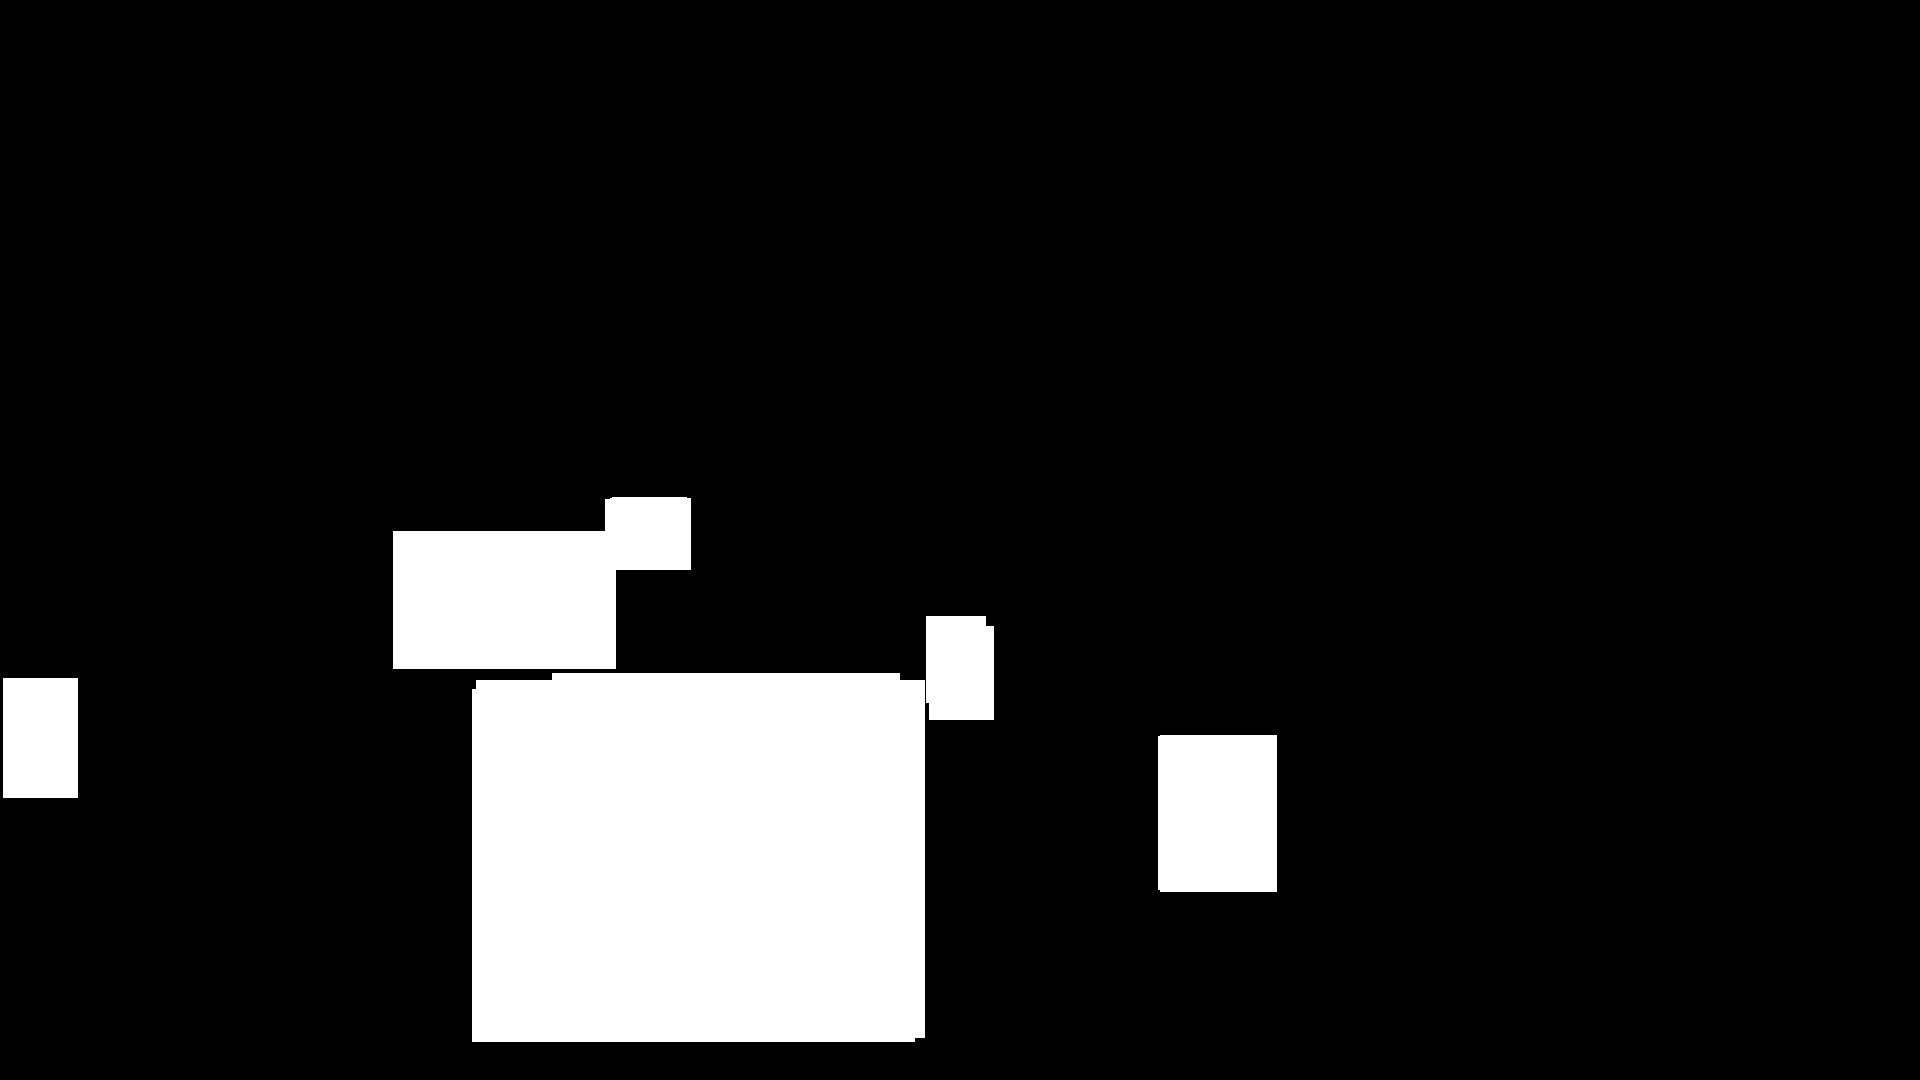

Source data for this figure (header and first rows):
0.000000000000000000e+00, 0.000000000000000000e+00, 0.000000000000000000e+00, 0.000000000000000000e+00, 0.000000000000000000e+00, 0.000000000000000000e+00, 0.000000000000000000e+00, 0.000000000000000000e+00, 0.000000000000000000e+00, 0.000000000000000000e+00, 0.000000000000000000e+00, 0.000000000000000000e+00, 0.000000000000000000e+00, 0.000000000000000000e+00, 0.000000000000000000e+00, 0.000000000000000000e+00, 0.000000000000000000e+00, 0.000000000000000000e+00, 0.000000000000000000e+00, 0.000000000000000000e+00, 0.000000000000000000e+00, 0.000000000000000000e+00, 0.000000000000000000e+00, 0.000000000000000000e+00
0.000000000000000000e+00, 0.000000000000000000e+00, 0.000000000000000000e+00, 0.000000000000000000e+00, 0.000000000000000000e+00, 0.000000000000000000e+00, 0.000000000000000000e+00, 0.000000000000000000e+00, 0.000000000000000000e+00, 0.000000000000000000e+00, 0.000000000000000000e+00, 0.000000000000000000e+00, 0.000000000000000000e+00, 0.000000000000000000e+00, 0.000000000000000000e+00, 0.000000000000000000e+00, 0.000000000000000000e+00, 0.000000000000000000e+00, 0.000000000000000000e+00, 0.000000000000000000e+00, 0.000000000000000000e+00, 0.000000000000000000e+00, 0.000000000000000000e+00, 0.000000000000000000e+00
0.000000000000000000e+00, 0.000000000000000000e+00, 0.000000000000000000e+00, 0.000000000000000000e+00, 0.000000000000000000e+00, 0.000000000000000000e+00, 0.000000000000000000e+00, 0.000000000000000000e+00, 0.000000000000000000e+00, 0.000000000000000000e+00, 0.000000000000000000e+00, 0.000000000000000000e+00, 0.000000000000000000e+00, 0.000000000000000000e+00, 0.000000000000000000e+00, 0.000000000000000000e+00, 0.000000000000000000e+00, 0.000000000000000000e+00, 0.000000000000000000e+00, 0.000000000000000000e+00, 0.000000000000000000e+00, 0.000000000000000000e+00, 0.000000000000000000e+00, 0.000000000000000000e+00
0.000000000000000000e+00, 0.000000000000000000e+00, 0.000000000000000000e+00, 0.000000000000000000e+00, 0.000000000000000000e+00, 0.000000000000000000e+00, 0.000000000000000000e+00, 0.000000000000000000e+00, 0.000000000000000000e+00, 0.000000000000000000e+00, 0.000000000000000000e+00, 0.000000000000000000e+00, 0.000000000000000000e+00, 0.000000000000000000e+00, 0.000000000000000000e+00, 0.000000000000000000e+00, 0.000000000000000000e+00, 0.000000000000000000e+00, 0.000000000000000000e+00, 0.000000000000000000e+00, 0.000000000000000000e+00, 0.000000000000000000e+00, 0.000000000000000000e+00, 0.000000000000000000e+00
0.000000000000000000e+00, 0.000000000000000000e+00, 0.000000000000000000e+00, 0.000000000000000000e+00, 0.000000000000000000e+00, 0.000000000000000000e+00, 0.000000000000000000e+00, 0.000000000000000000e+00, 0.000000000000000000e+00, 0.000000000000000000e+00, 0.000000000000000000e+00, 0.000000000000000000e+00, 0.000000000000000000e+00, 0.000000000000000000e+00, 0.000000000000000000e+00, 0.000000000000000000e+00, 0.000000000000000000e+00, 0.000000000000000000e+00, 0.000000000000000000e+00, 0.000000000000000000e+00, 0.000000000000000000e+00, 0.000000000000000000e+00, 0.000000000000000000e+00, 0.000000000000000000e+00
0.000000000000000000e+00, 0.000000000000000000e+00, 0.000000000000000000e+00, 0.000000000000000000e+00, 0.000000000000000000e+00, 0.000000000000000000e+00, 0.000000000000000000e+00, 0.000000000000000000e+00, 0.000000000000000000e+00, 0.000000000000000000e+00, 0.000000000000000000e+00, 0.000000000000000000e+00, 0.000000000000000000e+00, 0.000000000000000000e+00, 0.000000000000000000e+00, 0.000000000000000000e+00, 0.000000000000000000e+00, 0.000000000000000000e+00, 0.000000000000000000e+00, 0.000000000000000000e+00, 0.000000000000000000e+00, 0.000000000000000000e+00, 0.000000000000000000e+00, 0.000000000000000000e+00
0.000000000000000000e+00, 0.000000000000000000e+00, 0.000000000000000000e+00, 0.000000000000000000e+00, 0.000000000000000000e+00, 0.000000000000000000e+00, 0.000000000000000000e+00, 0.000000000000000000e+00, 0.000000000000000000e+00, 0.000000000000000000e+00, 0.000000000000000000e+00, 0.000000000000000000e+00, 0.000000000000000000e+00, 0.000000000000000000e+00, 0.000000000000000000e+00, 0.000000000000000000e+00, 0.000000000000000000e+00, 0.000000000000000000e+00, 0.000000000000000000e+00, 0.000000000000000000e+00, 0.000000000000000000e+00, 0.000000000000000000e+00, 0.000000000000000000e+00, 0.000000000000000000e+00
0.000000000000000000e+00, 0.000000000000000000e+00, 0.000000000000000000e+00, 0.000000000000000000e+00, 0.000000000000000000e+00, 0.000000000000000000e+00, 0.000000000000000000e+00, 0.000000000000000000e+00, 0.000000000000000000e+00, 0.000000000000000000e+00, 0.000000000000000000e+00, 0.000000000000000000e+00, 0.000000000000000000e+00, 0.000000000000000000e+00, 0.000000000000000000e+00, 0.000000000000000000e+00, 0.000000000000000000e+00, 0.000000000000000000e+00, 0.000000000000000000e+00, 0.000000000000000000e+00, 0.000000000000000000e+00, 0.000000000000000000e+00, 0.000000000000000000e+00, 0.000000000000000000e+00
0.000000000000000000e+00, 0.000000000000000000e+00, 0.000000000000000000e+00, 0.000000000000000000e+00, 0.000000000000000000e+00, 0.000000000000000000e+00, 0.000000000000000000e+00, 0.000000000000000000e+00, 0.000000000000000000e+00, 0.000000000000000000e+00, 0.000000000000000000e+00, 0.000000000000000000e+00, 0.000000000000000000e+00, 0.000000000000000000e+00, 0.000000000000000000e+00, 0.000000000000000000e+00, 0.000000000000000000e+00, 0.000000000000000000e+00, 0.000000000000000000e+00, 0.000000000000000000e+00, 0.000000000000000000e+00, 0.000000000000000000e+00, 0.000000000000000000e+00, 0.000000000000000000e+00
0.000000000000000000e+00, 0.000000000000000000e+00, 0.000000000000000000e+00, 0.000000000000000000e+00, 0.000000000000000000e+00, 0.000000000000000000e+00, 0.000000000000000000e+00, 0.000000000000000000e+00, 0.000000000000000000e+00, 0.000000000000000000e+00, 0.000000000000000000e+00, 0.000000000000000000e+00, 0.000000000000000000e+00, 0.000000000000000000e+00, 0.000000000000000000e+00, 0.000000000000000000e+00, 0.000000000000000000e+00, 0.000000000000000000e+00, 0.000000000000000000e+00, 0.000000000000000000e+00, 0.000000000000000000e+00, 0.000000000000000000e+00, 0.000000000000000000e+00, 0.000000000000000000e+00
0.000000000000000000e+00, 0.000000000000000000e+00, 0.000000000000000000e+00, 0.000000000000000000e+00, 0.000000000000000000e+00, 0.000000000000000000e+00, 0.000000000000000000e+00, 0.000000000000000000e+00, 0.000000000000000000e+00, 0.000000000000000000e+00, 0.000000000000000000e+00, 0.000000000000000000e+00, 0.000000000000000000e+00, 0.000000000000000000e+00, 0.000000000000000000e+00, 0.000000000000000000e+00, 0.000000000000000000e+00, 0.000000000000000000e+00, 0.000000000000000000e+00, 0.000000000000000000e+00, 0.000000000000000000e+00, 0.000000000000000000e+00, 0.000000000000000000e+00, 0.000000000000000000e+00
0.000000000000000000e+00, 0.000000000000000000e+00, 0.000000000000000000e+00, 0.000000000000000000e+00, 0.000000000000000000e+00, 0.000000000000000000e+00, 0.000000000000000000e+00, 0.000000000000000000e+00, 0.000000000000000000e+00, 0.000000000000000000e+00, 0.000000000000000000e+00, 0.000000000000000000e+00, 0.000000000000000000e+00, 0.000000000000000000e+00, 0.000000000000000000e+00, 0.000000000000000000e+00, 0.000000000000000000e+00, 0.000000000000000000e+00, 0.000000000000000000e+00, 0.000000000000000000e+00, 0.000000000000000000e+00, 0.000000000000000000e+00, 0.000000000000000000e+00, 0.000000000000000000e+00
0.000000000000000000e+00, 0.000000000000000000e+00, 0.000000000000000000e+00, 0.000000000000000000e+00, 0.000000000000000000e+00, 0.000000000000000000e+00, 0.000000000000000000e+00, 0.000000000000000000e+00, 0.000000000000000000e+00, 0.000000000000000000e+00, 0.000000000000000000e+00, 0.000000000000000000e+00, 0.000000000000000000e+00, 0.000000000000000000e+00, 0.000000000000000000e+00, 0.000000000000000000e+00, 0.000000000000000000e+00, 0.000000000000000000e+00, 0.000000000000000000e+00, 0.000000000000000000e+00, 0.000000000000000000e+00, 0.000000000000000000e+00, 0.000000000000000000e+00, 0.000000000000000000e+00
0.000000000000000000e+00, 0.000000000000000000e+00, 0.000000000000000000e+00, 0.000000000000000000e+00, 0.000000000000000000e+00, 0.000000000000000000e+00, 0.000000000000000000e+00, 0.000000000000000000e+00, 0.000000000000000000e+00, 0.000000000000000000e+00, 0.000000000000000000e+00, 0.000000000000000000e+00, 0.000000000000000000e+00, 0.000000000000000000e+00, 0.000000000000000000e+00, 0.000000000000000000e+00, 0.000000000000000000e+00, 0.000000000000000000e+00, 0.000000000000000000e+00, 0.000000000000000000e+00, 0.000000000000000000e+00, 0.000000000000000000e+00, 0.000000000000000000e+00, 0.000000000000000000e+00
0.000000000000000000e+00, 0.000000000000000000e+00, 0.000000000000000000e+00, 0.000000000000000000e+00, 0.000000000000000000e+00, 0.000000000000000000e+00, 0.000000000000000000e+00, 0.000000000000000000e+00, 0.000000000000000000e+00, 0.000000000000000000e+00, 0.000000000000000000e+00, 0.000000000000000000e+00, 0.000000000000000000e+00, 0.000000000000000000e+00, 0.000000000000000000e+00, 0.000000000000000000e+00, 0.000000000000000000e+00, 0.000000000000000000e+00, 0.000000000000000000e+00, 0.000000000000000000e+00, 0.000000000000000000e+00, 0.000000000000000000e+00, 0.000000000000000000e+00, 0.000000000000000000e+00
0.000000000000000000e+00, 0.000000000000000000e+00, 0.000000000000000000e+00, 0.000000000000000000e+00, 0.000000000000000000e+00, 0.000000000000000000e+00, 0.000000000000000000e+00, 0.000000000000000000e+00, 0.000000000000000000e+00, 0.000000000000000000e+00, 0.000000000000000000e+00, 0.000000000000000000e+00, 0.000000000000000000e+00, 0.000000000000000000e+00, 0.000000000000000000e+00, 0.000000000000000000e+00, 0.000000000000000000e+00, 0.000000000000000000e+00, 0.000000000000000000e+00, 0.000000000000000000e+00, 0.000000000000000000e+00, 0.000000000000000000e+00, 0.000000000000000000e+00, 0.000000000000000000e+00
0.000000000000000000e+00, 0.000000000000000000e+00, 0.000000000000000000e+00, 0.000000000000000000e+00, 0.000000000000000000e+00, 0.000000000000000000e+00, 0.000000000000000000e+00, 0.000000000000000000e+00, 0.000000000000000000e+00, 0.000000000000000000e+00, 0.000000000000000000e+00, 0.000000000000000000e+00, 0.000000000000000000e+00, 0.000000000000000000e+00, 0.000000000000000000e+00, 0.000000000000000000e+00, 0.000000000000000000e+00, 0.000000000000000000e+00, 0.000000000000000000e+00, 0.000000000000000000e+00, 0.000000000000000000e+00, 0.000000000000000000e+00, 0.000000000000000000e+00, 0.000000000000000000e+00
0.000000000000000000e+00, 0.000000000000000000e+00, 0.000000000000000000e+00, 0.000000000000000000e+00, 0.000000000000000000e+00, 0.000000000000000000e+00, 0.000000000000000000e+00, 0.000000000000000000e+00, 0.000000000000000000e+00, 0.000000000000000000e+00, 0.000000000000000000e+00, 0.000000000000000000e+00, 0.000000000000000000e+00, 0.000000000000000000e+00, 0.000000000000000000e+00, 0.000000000000000000e+00, 0.000000000000000000e+00, 0.000000000000000000e+00, 0.000000000000000000e+00, 0.000000000000000000e+00, 0.000000000000000000e+00, 0.000000000000000000e+00, 0.000000000000000000e+00, 0.000000000000000000e+00
0.000000000000000000e+00, 0.000000000000000000e+00, 0.000000000000000000e+00, 0.000000000000000000e+00, 0.000000000000000000e+00, 0.000000000000000000e+00, 0.000000000000000000e+00, 0.000000000000000000e+00, 0.000000000000000000e+00, 0.000000000000000000e+00, 0.000000000000000000e+00, 0.000000000000000000e+00, 0.000000000000000000e+00, 0.000000000000000000e+00, 0.000000000000000000e+00, 0.000000000000000000e+00, 0.000000000000000000e+00, 0.000000000000000000e+00, 0.000000000000000000e+00, 0.000000000000000000e+00, 0.000000000000000000e+00, 0.000000000000000000e+00, 0.000000000000000000e+00, 0.000000000000000000e+00
0.000000000000000000e+00, 0.000000000000000000e+00, 0.000000000000000000e+00, 0.000000000000000000e+00, 0.000000000000000000e+00, 0.000000000000000000e+00, 0.000000000000000000e+00, 0.000000000000000000e+00, 0.000000000000000000e+00, 0.000000000000000000e+00, 0.000000000000000000e+00, 0.000000000000000000e+00, 0.000000000000000000e+00, 0.000000000000000000e+00, 0.000000000000000000e+00, 0.000000000000000000e+00, 0.000000000000000000e+00, 0.000000000000000000e+00, 0.000000000000000000e+00, 0.000000000000000000e+00, 0.000000000000000000e+00, 0.000000000000000000e+00, 0.000000000000000000e+00, 0.000000000000000000e+00
0.000000000000000000e+00, 0.000000000000000000e+00, 0.000000000000000000e+00, 0.000000000000000000e+00, 0.000000000000000000e+00, 0.000000000000000000e+00, 0.000000000000000000e+00, 0.000000000000000000e+00, 0.000000000000000000e+00, 0.000000000000000000e+00, 0.000000000000000000e+00, 0.000000000000000000e+00, 0.000000000000000000e+00, 0.000000000000000000e+00, 0.000000000000000000e+00, 0.000000000000000000e+00, 0.000000000000000000e+00, 0.000000000000000000e+00, 0.000000000000000000e+00, 0.000000000000000000e+00, 0.000000000000000000e+00, 0.000000000000000000e+00, 0.000000000000000000e+00, 0.000000000000000000e+00
0.000000000000000000e+00, 0.000000000000000000e+00, 0.000000000000000000e+00, 0.000000000000000000e+00, 0.000000000000000000e+00, 0.000000000000000000e+00, 0.000000000000000000e+00, 0.000000000000000000e+00, 0.000000000000000000e+00, 0.000000000000000000e+00, 0.000000000000000000e+00, 0.000000000000000000e+00, 0.000000000000000000e+00, 0.000000000000000000e+00, 0.000000000000000000e+00, 0.000000000000000000e+00, 0.000000000000000000e+00, 0.000000000000000000e+00, 0.000000000000000000e+00, 0.000000000000000000e+00, 0.000000000000000000e+00, 0.000000000000000000e+00, 0.000000000000000000e+00, 0.000000000000000000e+00
0.000000000000000000e+00, 0.000000000000000000e+00, 0.000000000000000000e+00, 0.000000000000000000e+00, 0.000000000000000000e+00, 0.000000000000000000e+00, 0.000000000000000000e+00, 0.000000000000000000e+00, 0.000000000000000000e+00, 0.000000000000000000e+00, 0.000000000000000000e+00, 0.000000000000000000e+00, 0.000000000000000000e+00, 0.000000000000000000e+00, 0.000000000000000000e+00, 0.000000000000000000e+00, 0.000000000000000000e+00, 0.000000000000000000e+00, 0.000000000000000000e+00, 0.000000000000000000e+00, 0.000000000000000000e+00, 0.000000000000000000e+00, 0.000000000000000000e+00, 0.000000000000000000e+00
0.000000000000000000e+00, 0.000000000000000000e+00, 0.000000000000000000e+00, 0.000000000000000000e+00, 0.000000000000000000e+00, 0.000000000000000000e+00, 0.000000000000000000e+00, 0.000000000000000000e+00, 0.000000000000000000e+00, 0.000000000000000000e+00, 0.000000000000000000e+00, 0.000000000000000000e+00, 0.000000000000000000e+00, 0.000000000000000000e+00, 0.000000000000000000e+00, 0.000000000000000000e+00, 0.000000000000000000e+00, 0.000000000000000000e+00, 0.000000000000000000e+00, 0.000000000000000000e+00, 0.000000000000000000e+00, 0.000000000000000000e+00, 0.000000000000000000e+00, 0.000000000000000000e+00
0.000000000000000000e+00, 0.000000000000000000e+00, 0.000000000000000000e+00, 0.000000000000000000e+00, 0.000000000000000000e+00, 0.000000000000000000e+00, 0.000000000000000000e+00, 0.000000000000000000e+00, 0.000000000000000000e+00, 0.000000000000000000e+00, 0.000000000000000000e+00, 0.000000000000000000e+00, 0.000000000000000000e+00, 0.000000000000000000e+00, 0.000000000000000000e+00, 0.000000000000000000e+00, 0.000000000000000000e+00, 0.000000000000000000e+00, 0.000000000000000000e+00, 0.000000000000000000e+00, 0.000000000000000000e+00, 0.000000000000000000e+00, 0.000000000000000000e+00, 0.000000000000000000e+00
0.000000000000000000e+00, 0.000000000000000000e+00, 0.000000000000000000e+00, 0.000000000000000000e+00, 0.000000000000000000e+00, 0.000000000000000000e+00, 0.000000000000000000e+00, 0.000000000000000000e+00, 0.000000000000000000e+00, 0.000000000000000000e+00, 0.000000000000000000e+00, 0.000000000000000000e+00, 0.000000000000000000e+00, 0.000000000000000000e+00, 0.000000000000000000e+00, 0.000000000000000000e+00, 0.000000000000000000e+00, 0.000000000000000000e+00, 0.000000000000000000e+00, 0.000000000000000000e+00, 0.000000000000000000e+00, 0.000000000000000000e+00, 0.000000000000000000e+00, 0.000000000000000000e+00
0.000000000000000000e+00, 0.000000000000000000e+00, 0.000000000000000000e+00, 0.000000000000000000e+00, 0.000000000000000000e+00, 0.000000000000000000e+00, 0.000000000000000000e+00, 0.000000000000000000e+00, 0.000000000000000000e+00, 0.000000000000000000e+00, 0.000000000000000000e+00, 0.000000000000000000e+00, 0.000000000000000000e+00, 0.000000000000000000e+00, 0.000000000000000000e+00, 0.000000000000000000e+00, 0.000000000000000000e+00, 0.000000000000000000e+00, 0.000000000000000000e+00, 0.000000000000000000e+00, 0.000000000000000000e+00, 0.000000000000000000e+00, 0.000000000000000000e+00, 0.000000000000000000e+00
0.000000000000000000e+00, 0.000000000000000000e+00, 0.000000000000000000e+00, 0.000000000000000000e+00, 0.000000000000000000e+00, 0.000000000000000000e+00, 0.000000000000000000e+00, 0.000000000000000000e+00, 0.000000000000000000e+00, 0.000000000000000000e+00, 0.000000000000000000e+00, 0.000000000000000000e+00, 0.000000000000000000e+00, 0.000000000000000000e+00, 0.000000000000000000e+00, 0.000000000000000000e+00, 0.000000000000000000e+00, 0.000000000000000000e+00, 0.000000000000000000e+00, 0.000000000000000000e+00, 0.000000000000000000e+00, 0.000000000000000000e+00, 0.000000000000000000e+00, 0.000000000000000000e+00
0.000000000000000000e+00, 0.000000000000000000e+00, 0.000000000000000000e+00, 0.000000000000000000e+00, 0.000000000000000000e+00, 0.000000000000000000e+00, 0.000000000000000000e+00, 0.000000000000000000e+00, 0.000000000000000000e+00, 0.000000000000000000e+00, 0.000000000000000000e+00, 0.000000000000000000e+00, 0.000000000000000000e+00, 0.000000000000000000e+00, 0.000000000000000000e+00, 0.000000000000000000e+00, 0.000000000000000000e+00, 0.000000000000000000e+00, 0.000000000000000000e+00, 0.000000000000000000e+00, 0.000000000000000000e+00, 0.000000000000000000e+00, 0.000000000000000000e+00, 0.000000000000000000e+00
0.000000000000000000e+00, 0.000000000000000000e+00, 0.000000000000000000e+00, 0.000000000000000000e+00, 0.000000000000000000e+00, 0.000000000000000000e+00, 0.000000000000000000e+00, 0.000000000000000000e+00, 0.000000000000000000e+00, 0.000000000000000000e+00, 0.000000000000000000e+00, 0.000000000000000000e+00, 0.000000000000000000e+00, 0.000000000000000000e+00, 0.000000000000000000e+00, 0.000000000000000000e+00, 0.000000000000000000e+00, 0.000000000000000000e+00, 0.000000000000000000e+00, 0.000000000000000000e+00, 0.000000000000000000e+00, 0.000000000000000000e+00, 0.000000000000000000e+00, 0.000000000000000000e+00
0.000000000000000000e+00, 0.000000000000000000e+00, 0.000000000000000000e+00, 0.000000000000000000e+00, 0.000000000000000000e+00, 0.000000000000000000e+00, 0.000000000000000000e+00, 0.000000000000000000e+00, 0.000000000000000000e+00, 0.000000000000000000e+00, 0.000000000000000000e+00, 0.000000000000000000e+00, 0.000000000000000000e+00, 0.000000000000000000e+00, 0.000000000000000000e+00, 0.000000000000000000e+00, 0.000000000000000000e+00, 0.000000000000000000e+00, 0.000000000000000000e+00, 0.000000000000000000e+00, 0.000000000000000000e+00, 0.000000000000000000e+00, 0.000000000000000000e+00, 0.000000000000000000e+00
0.000000000000000000e+00, 0.000000000000000000e+00, 0.000000000000000000e+00, 0.000000000000000000e+00, 0.000000000000000000e+00, 0.000000000000000000e+00, 0.000000000000000000e+00, 0.000000000000000000e+00, 0.000000000000000000e+00, 0.000000000000000000e+00, 0.000000000000000000e+00, 0.000000000000000000e+00, 0.000000000000000000e+00, 0.000000000000000000e+00, 0.000000000000000000e+00, 0.000000000000000000e+00, 0.000000000000000000e+00, 0.000000000000000000e+00, 0.000000000000000000e+00, 0.000000000000000000e+00, 0.000000000000000000e+00, 0.000000000000000000e+00, 0.000000000000000000e+00, 0.000000000000000000e+00
0.000000000000000000e+00, 0.000000000000000000e+00, 0.000000000000000000e+00, 0.000000000000000000e+00, 0.000000000000000000e+00, 0.000000000000000000e+00, 0.000000000000000000e+00, 0.000000000000000000e+00, 0.000000000000000000e+00, 0.000000000000000000e+00, 0.000000000000000000e+00, 0.000000000000000000e+00, 0.000000000000000000e+00, 0.000000000000000000e+00, 0.000000000000000000e+00, 0.000000000000000000e+00, 0.000000000000000000e+00, 0.000000000000000000e+00, 0.000000000000000000e+00, 0.000000000000000000e+00, 0.000000000000000000e+00, 0.000000000000000000e+00, 0.000000000000000000e+00, 0.000000000000000000e+00
0.000000000000000000e+00, 0.000000000000000000e+00, 0.000000000000000000e+00, 0.000000000000000000e+00, 0.000000000000000000e+00, 0.000000000000000000e+00, 0.000000000000000000e+00, 0.000000000000000000e+00, 0.000000000000000000e+00, 0.000000000000000000e+00, 0.000000000000000000e+00, 0.000000000000000000e+00, 0.000000000000000000e+00, 0.000000000000000000e+00, 0.000000000000000000e+00, 0.000000000000000000e+00, 0.000000000000000000e+00, 0.000000000000000000e+00, 0.000000000000000000e+00, 0.000000000000000000e+00, 0.000000000000000000e+00, 0.000000000000000000e+00, 0.000000000000000000e+00, 0.000000000000000000e+00
0.000000000000000000e+00, 0.000000000000000000e+00, 0.000000000000000000e+00, 0.000000000000000000e+00, 0.000000000000000000e+00, 0.000000000000000000e+00, 0.000000000000000000e+00, 0.000000000000000000e+00, 0.000000000000000000e+00, 0.000000000000000000e+00, 0.000000000000000000e+00, 0.000000000000000000e+00, 0.000000000000000000e+00, 0.000000000000000000e+00, 0.000000000000000000e+00, 0.000000000000000000e+00, 0.000000000000000000e+00, 0.000000000000000000e+00, 0.000000000000000000e+00, 0.000000000000000000e+00, 0.000000000000000000e+00, 0.000000000000000000e+00, 0.000000000000000000e+00, 0.000000000000000000e+00
0.000000000000000000e+00, 0.000000000000000000e+00, 0.000000000000000000e+00, 0.000000000000000000e+00, 0.000000000000000000e+00, 0.000000000000000000e+00, 0.000000000000000000e+00, 0.000000000000000000e+00, 0.000000000000000000e+00, 0.000000000000000000e+00, 0.000000000000000000e+00, 0.000000000000000000e+00, 0.000000000000000000e+00, 0.000000000000000000e+00, 0.000000000000000000e+00, 0.000000000000000000e+00, 0.000000000000000000e+00, 0.000000000000000000e+00, 0.000000000000000000e+00, 0.000000000000000000e+00, 0.000000000000000000e+00, 0.000000000000000000e+00, 0.000000000000000000e+00, 0.000000000000000000e+00
0.000000000000000000e+00, 0.000000000000000000e+00, 0.000000000000000000e+00, 0.000000000000000000e+00, 0.000000000000000000e+00, 0.000000000000000000e+00, 0.000000000000000000e+00, 0.000000000000000000e+00, 0.000000000000000000e+00, 0.000000000000000000e+00, 0.000000000000000000e+00, 0.000000000000000000e+00, 0.000000000000000000e+00, 0.000000000000000000e+00, 0.000000000000000000e+00, 0.000000000000000000e+00, 0.000000000000000000e+00, 0.000000000000000000e+00, 0.000000000000000000e+00, 0.000000000000000000e+00, 0.000000000000000000e+00, 0.000000000000000000e+00, 0.000000000000000000e+00, 0.000000000000000000e+00
0.000000000000000000e+00, 0.000000000000000000e+00, 0.000000000000000000e+00, 0.000000000000000000e+00, 0.000000000000000000e+00, 0.000000000000000000e+00, 0.000000000000000000e+00, 0.000000000000000000e+00, 0.000000000000000000e+00, 0.000000000000000000e+00, 0.000000000000000000e+00, 0.000000000000000000e+00, 0.000000000000000000e+00, 0.000000000000000000e+00, 0.000000000000000000e+00, 0.000000000000000000e+00, 0.000000000000000000e+00, 0.000000000000000000e+00, 0.000000000000000000e+00, 0.000000000000000000e+00, 0.000000000000000000e+00, 0.000000000000000000e+00, 0.000000000000000000e+00, 0.000000000000000000e+00
0.000000000000000000e+00, 0.000000000000000000e+00, 0.000000000000000000e+00, 0.000000000000000000e+00, 0.000000000000000000e+00, 0.000000000000000000e+00, 0.000000000000000000e+00, 0.000000000000000000e+00, 0.000000000000000000e+00, 0.000000000000000000e+00, 0.000000000000000000e+00, 0.000000000000000000e+00, 0.000000000000000000e+00, 0.000000000000000000e+00, 0.000000000000000000e+00, 0.000000000000000000e+00, 0.000000000000000000e+00, 0.000000000000000000e+00, 0.000000000000000000e+00, 0.000000000000000000e+00, 0.000000000000000000e+00, 0.000000000000000000e+00, 0.000000000000000000e+00, 0.000000000000000000e+00
0.000000000000000000e+00, 0.000000000000000000e+00, 0.000000000000000000e+00, 0.000000000000000000e+00, 0.000000000000000000e+00, 0.000000000000000000e+00, 0.000000000000000000e+00, 0.000000000000000000e+00, 0.000000000000000000e+00, 0.000000000000000000e+00, 0.000000000000000000e+00, 0.000000000000000000e+00, 0.000000000000000000e+00, 0.000000000000000000e+00, 0.000000000000000000e+00, 0.000000000000000000e+00, 0.000000000000000000e+00, 0.000000000000000000e+00, 0.000000000000000000e+00, 0.000000000000000000e+00, 0.000000000000000000e+00, 0.000000000000000000e+00, 0.000000000000000000e+00, 0.000000000000000000e+00
0.000000000000000000e+00, 0.000000000000000000e+00, 0.000000000000000000e+00, 0.000000000000000000e+00, 0.000000000000000000e+00, 0.000000000000000000e+00, 0.000000000000000000e+00, 0.000000000000000000e+00, 0.000000000000000000e+00, 0.000000000000000000e+00, 0.000000000000000000e+00, 0.000000000000000000e+00, 0.000000000000000000e+00, 0.000000000000000000e+00, 0.000000000000000000e+00, 0.000000000000000000e+00, 0.000000000000000000e+00, 0.000000000000000000e+00, 0.000000000000000000e+00, 0.000000000000000000e+00, 0.000000000000000000e+00, 0.000000000000000000e+00, 0.000000000000000000e+00, 0.000000000000000000e+00
0.000000000000000000e+00, 0.000000000000000000e+00, 0.000000000000000000e+00, 0.000000000000000000e+00, 0.000000000000000000e+00, 0.000000000000000000e+00, 0.000000000000000000e+00, 0.000000000000000000e+00, 0.000000000000000000e+00, 0.000000000000000000e+00, 0.000000000000000000e+00, 0.000000000000000000e+00, 0.000000000000000000e+00, 0.000000000000000000e+00, 0.000000000000000000e+00, 0.000000000000000000e+00, 0.000000000000000000e+00, 0.000000000000000000e+00, 0.000000000000000000e+00, 0.000000000000000000e+00, 0.000000000000000000e+00, 0.000000000000000000e+00, 0.000000000000000000e+00, 0.000000000000000000e+00
2.800000000000000000e+01, 2.800000000000000000e+01, 2.800000000000000000e+01, 2.800000000000000000e+01, 0.000000000000000000e+00, 0.000000000000000000e+00, 0.000000000000000000e+00, 0.000000000000000000e+00, 0.000000000000000000e+00, 0.000000000000000000e+00, 0.000000000000000000e+00, 0.000000000000000000e+00, 0.000000000000000000e+00, 0.000000000000000000e+00, 0.000000000000000000e+00, 0.000000000000000000e+00, 0.000000000000000000e+00, 0.000000000000000000e+00, 0.000000000000000000e+00, 0.000000000000000000e+00, 0.000000000000000000e+00, 0.000000000000000000e+00, 0.000000000000000000e+00, 0.000000000000000000e+00
2.800000000000000000e+01, 2.800000000000000000e+01, 2.800000000000000000e+01, 2.800000000000000000e+01, 0.000000000000000000e+00, 0.000000000000000000e+00, 0.000000000000000000e+00, 0.000000000000000000e+00, 0.000000000000000000e+00, 0.000000000000000000e+00, 0.000000000000000000e+00, 0.000000000000000000e+00, 0.000000000000000000e+00, 0.000000000000000000e+00, 0.000000000000000000e+00, 0.000000000000000000e+00, 0.000000000000000000e+00, 0.000000000000000000e+00, 0.000000000000000000e+00, 0.000000000000000000e+00, 0.000000000000000000e+00, 0.000000000000000000e+00, 0.000000000000000000e+00, 0.000000000000000000e+00
2.800000000000000000e+01, 2.800000000000000000e+01, 2.800000000000000000e+01, 2.800000000000000000e+01, 0.000000000000000000e+00, 0.000000000000000000e+00, 0.000000000000000000e+00, 0.000000000000000000e+00, 0.000000000000000000e+00, 0.000000000000000000e+00, 0.000000000000000000e+00, 0.000000000000000000e+00, 0.000000000000000000e+00, 0.000000000000000000e+00, 0.000000000000000000e+00, 0.000000000000000000e+00, 0.000000000000000000e+00, 0.000000000000000000e+00, 0.000000000000000000e+00, 0.000000000000000000e+00, 0.000000000000000000e+00, 0.000000000000000000e+00, 0.000000000000000000e+00, 0.000000000000000000e+00
2.800000000000000000e+01, 2.800000000000000000e+01, 2.800000000000000000e+01, 2.800000000000000000e+01, 0.000000000000000000e+00, 0.000000000000000000e+00, 0.000000000000000000e+00, 0.000000000000000000e+00, 0.000000000000000000e+00, 0.000000000000000000e+00, 0.000000000000000000e+00, 0.000000000000000000e+00, 0.000000000000000000e+00, 0.000000000000000000e+00, 0.000000000000000000e+00, 0.000000000000000000e+00, 0.000000000000000000e+00, 0.000000000000000000e+00, 0.000000000000000000e+00, 0.000000000000000000e+00, 0.000000000000000000e+00, 0.000000000000000000e+00, 0.000000000000000000e+00, 0.000000000000000000e+00
2.800000000000000000e+01, 2.800000000000000000e+01, 2.800000000000000000e+01, 2.800000000000000000e+01, 0.000000000000000000e+00, 0.000000000000000000e+00, 0.000000000000000000e+00, 0.000000000000000000e+00, 0.000000000000000000e+00, 0.000000000000000000e+00, 0.000000000000000000e+00, 0.000000000000000000e+00, 0.000000000000000000e+00, 0.000000000000000000e+00, 0.000000000000000000e+00, 0.000000000000000000e+00, 0.000000000000000000e+00, 0.000000000000000000e+00, 0.000000000000000000e+00, 0.000000000000000000e+00, 0.000000000000000000e+00, 0.000000000000000000e+00, 0.000000000000000000e+00, 0.000000000000000000e+00
2.800000000000000000e+01, 2.800000000000000000e+01, 2.800000000000000000e+01, 2.800000000000000000e+01, 0.000000000000000000e+00, 0.000000000000000000e+00, 0.000000000000000000e+00, 0.000000000000000000e+00, 0.000000000000000000e+00, 0.000000000000000000e+00, 0.000000000000000000e+00, 0.000000000000000000e+00, 0.000000000000000000e+00, 0.000000000000000000e+00, 0.000000000000000000e+00, 0.000000000000000000e+00, 0.000000000000000000e+00, 0.000000000000000000e+00, 0.000000000000000000e+00, 0.000000000000000000e+00, 0.000000000000000000e+00, 0.000000000000000000e+00, 0.000000000000000000e+00, 0.000000000000000000e+00
2.800000000000000000e+01, 2.800000000000000000e+01, 2.800000000000000000e+01, 2.800000000000000000e+01, 0.000000000000000000e+00, 0.000000000000000000e+00, 0.000000000000000000e+00, 0.000000000000000000e+00, 0.000000000000000000e+00, 0.000000000000000000e+00, 0.000000000000000000e+00, 0.000000000000000000e+00, 0.000000000000000000e+00, 0.000000000000000000e+00, 0.000000000000000000e+00, 0.000000000000000000e+00, 0.000000000000000000e+00, 0.000000000000000000e+00, 0.000000000000000000e+00, 0.000000000000000000e+00, 0.000000000000000000e+00, 0.000000000000000000e+00, 0.000000000000000000e+00, 0.000000000000000000e+00
0.000000000000000000e+00, 0.000000000000000000e+00, 0.000000000000000000e+00, 0.000000000000000000e+00, 0.000000000000000000e+00, 0.000000000000000000e+00, 0.000000000000000000e+00, 0.000000000000000000e+00, 0.000000000000000000e+00, 0.000000000000000000e+00, 0.000000000000000000e+00, 0.000000000000000000e+00, 0.000000000000000000e+00, 0.000000000000000000e+00, 0.000000000000000000e+00, 0.000000000000000000e+00, 0.000000000000000000e+00, 0.000000000000000000e+00, 0.000000000000000000e+00, 0.000000000000000000e+00, 0.000000000000000000e+00, 0.000000000000000000e+00, 0.000000000000000000e+00, 0.000000000000000000e+00
0.000000000000000000e+00, 0.000000000000000000e+00, 0.000000000000000000e+00, 0.000000000000000000e+00, 0.000000000000000000e+00, 0.000000000000000000e+00, 0.000000000000000000e+00, 0.000000000000000000e+00, 0.000000000000000000e+00, 0.000000000000000000e+00, 0.000000000000000000e+00, 0.000000000000000000e+00, 0.000000000000000000e+00, 0.000000000000000000e+00, 0.000000000000000000e+00, 0.000000000000000000e+00, 0.000000000000000000e+00, 0.000000000000000000e+00, 0.000000000000000000e+00, 0.000000000000000000e+00, 0.000000000000000000e+00, 0.000000000000000000e+00, 0.000000000000000000e+00, 0.000000000000000000e+00
0.000000000000000000e+00, 0.000000000000000000e+00, 0.000000000000000000e+00, 0.000000000000000000e+00, 0.000000000000000000e+00, 0.000000000000000000e+00, 0.000000000000000000e+00, 0.000000000000000000e+00, 0.000000000000000000e+00, 0.000000000000000000e+00, 0.000000000000000000e+00, 0.000000000000000000e+00, 0.000000000000000000e+00, 0.000000000000000000e+00, 0.000000000000000000e+00, 0.000000000000000000e+00, 0.000000000000000000e+00, 0.000000000000000000e+00, 0.000000000000000000e+00, 0.000000000000000000e+00, 0.000000000000000000e+00, 0.000000000000000000e+00, 0.000000000000000000e+00, 0.000000000000000000e+00
0.000000000000000000e+00, 0.000000000000000000e+00, 0.000000000000000000e+00, 0.000000000000000000e+00, 0.000000000000000000e+00, 0.000000000000000000e+00, 0.000000000000000000e+00, 0.000000000000000000e+00, 0.000000000000000000e+00, 0.000000000000000000e+00, 0.000000000000000000e+00, 0.000000000000000000e+00, 0.000000000000000000e+00, 0.000000000000000000e+00, 0.000000000000000000e+00, 0.000000000000000000e+00, 0.000000000000000000e+00, 0.000000000000000000e+00, 0.000000000000000000e+00, 0.000000000000000000e+00, 0.000000000000000000e+00, 0.000000000000000000e+00, 0.000000000000000000e+00, 0.000000000000000000e+00
0.000000000000000000e+00, 0.000000000000000000e+00, 0.000000000000000000e+00, 0.000000000000000000e+00, 0.000000000000000000e+00, 0.000000000000000000e+00, 0.000000000000000000e+00, 0.000000000000000000e+00, 0.000000000000000000e+00, 0.000000000000000000e+00, 0.000000000000000000e+00, 0.000000000000000000e+00, 0.000000000000000000e+00, 0.000000000000000000e+00, 0.000000000000000000e+00, 0.000000000000000000e+00, 0.000000000000000000e+00, 0.000000000000000000e+00, 0.000000000000000000e+00, 0.000000000000000000e+00, 0.000000000000000000e+00, 0.000000000000000000e+00, 0.000000000000000000e+00, 0.000000000000000000e+00
0.000000000000000000e+00, 0.000000000000000000e+00, 0.000000000000000000e+00, 0.000000000000000000e+00, 0.000000000000000000e+00, 0.000000000000000000e+00, 0.000000000000000000e+00, 0.000000000000000000e+00, 0.000000000000000000e+00, 0.000000000000000000e+00, 0.000000000000000000e+00, 0.000000000000000000e+00, 0.000000000000000000e+00, 0.000000000000000000e+00, 0.000000000000000000e+00, 0.000000000000000000e+00, 0.000000000000000000e+00, 0.000000000000000000e+00, 0.000000000000000000e+00, 0.000000000000000000e+00, 0.000000000000000000e+00, 0.000000000000000000e+00, 0.000000000000000000e+00, 0.000000000000000000e+00
0.000000000000000000e+00, 0.000000000000000000e+00, 0.000000000000000000e+00, 0.000000000000000000e+00, 0.000000000000000000e+00, 0.000000000000000000e+00, 0.000000000000000000e+00, 0.000000000000000000e+00, 0.000000000000000000e+00, 0.000000000000000000e+00, 0.000000000000000000e+00, 0.000000000000000000e+00, 0.000000000000000000e+00, 0.000000000000000000e+00, 0.000000000000000000e+00, 0.000000000000000000e+00, 0.000000000000000000e+00, 0.000000000000000000e+00, 0.000000000000000000e+00, 0.000000000000000000e+00, 0.000000000000000000e+00, 0.000000000000000000e+00, 0.000000000000000000e+00, 0.000000000000000000e+00
0.000000000000000000e+00, 0.000000000000000000e+00, 0.000000000000000000e+00, 0.000000000000000000e+00, 0.000000000000000000e+00, 0.000000000000000000e+00, 0.000000000000000000e+00, 0.000000000000000000e+00, 0.000000000000000000e+00, 0.000000000000000000e+00, 0.000000000000000000e+00, 0.000000000000000000e+00, 0.000000000000000000e+00, 0.000000000000000000e+00, 0.000000000000000000e+00, 0.000000000000000000e+00, 0.000000000000000000e+00, 0.000000000000000000e+00, 0.000000000000000000e+00, 0.000000000000000000e+00, 0.000000000000000000e+00, 0.000000000000000000e+00, 0.000000000000000000e+00, 0.000000000000000000e+00
0.000000000000000000e+00, 0.000000000000000000e+00, 0.000000000000000000e+00, 0.000000000000000000e+00, 0.000000000000000000e+00, 0.000000000000000000e+00, 0.000000000000000000e+00, 0.000000000000000000e+00, 0.000000000000000000e+00, 0.000000000000000000e+00, 0.000000000000000000e+00, 0.000000000000000000e+00, 0.000000000000000000e+00, 0.000000000000000000e+00, 0.000000000000000000e+00, 0.000000000000000000e+00, 0.000000000000000000e+00, 0.000000000000000000e+00, 0.000000000000000000e+00, 0.000000000000000000e+00, 0.000000000000000000e+00, 0.000000000000000000e+00, 0.000000000000000000e+00, 0.000000000000000000e+00
0.000000000000000000e+00, 0.000000000000000000e+00, 0.000000000000000000e+00, 0.000000000000000000e+00, 0.000000000000000000e+00, 0.000000000000000000e+00, 0.000000000000000000e+00, 0.000000000000000000e+00, 0.000000000000000000e+00, 0.000000000000000000e+00, 0.000000000000000000e+00, 0.000000000000000000e+00, 0.000000000000000000e+00, 0.000000000000000000e+00, 0.000000000000000000e+00, 0.000000000000000000e+00, 0.000000000000000000e+00, 0.000000000000000000e+00, 0.000000000000000000e+00, 0.000000000000000000e+00, 0.000000000000000000e+00, 0.000000000000000000e+00, 0.000000000000000000e+00, 0.000000000000000000e+00
0.000000000000000000e+00, 0.000000000000000000e+00, 0.000000000000000000e+00, 0.000000000000000000e+00, 0.000000000000000000e+00, 0.000000000000000000e+00, 0.000000000000000000e+00, 0.000000000000000000e+00, 0.000000000000000000e+00, 0.000000000000000000e+00, 0.000000000000000000e+00, 0.000000000000000000e+00, 0.000000000000000000e+00, 0.000000000000000000e+00, 0.000000000000000000e+00, 0.000000000000000000e+00, 0.000000000000000000e+00, 0.000000000000000000e+00, 0.000000000000000000e+00, 0.000000000000000000e+00, 0.000000000000000000e+00, 0.000000000000000000e+00, 0.000000000000000000e+00, 0.000000000000000000e+00
0.000000000000000000e+00, 0.000000000000000000e+00, 0.000000000000000000e+00, 0.000000000000000000e+00, 0.000000000000000000e+00, 0.000000000000000000e+00, 0.000000000000000000e+00, 0.000000000000000000e+00, 0.000000000000000000e+00, 0.000000000000000000e+00, 0.000000000000000000e+00, 0.000000000000000000e+00, 0.000000000000000000e+00, 0.000000000000000000e+00, 0.000000000000000000e+00, 0.000000000000000000e+00, 0.000000000000000000e+00, 0.000000000000000000e+00, 0.000000000000000000e+00, 0.000000000000000000e+00, 0.000000000000000000e+00, 0.000000000000000000e+00, 0.000000000000000000e+00, 0.000000000000000000e+00
... 6 more rows
